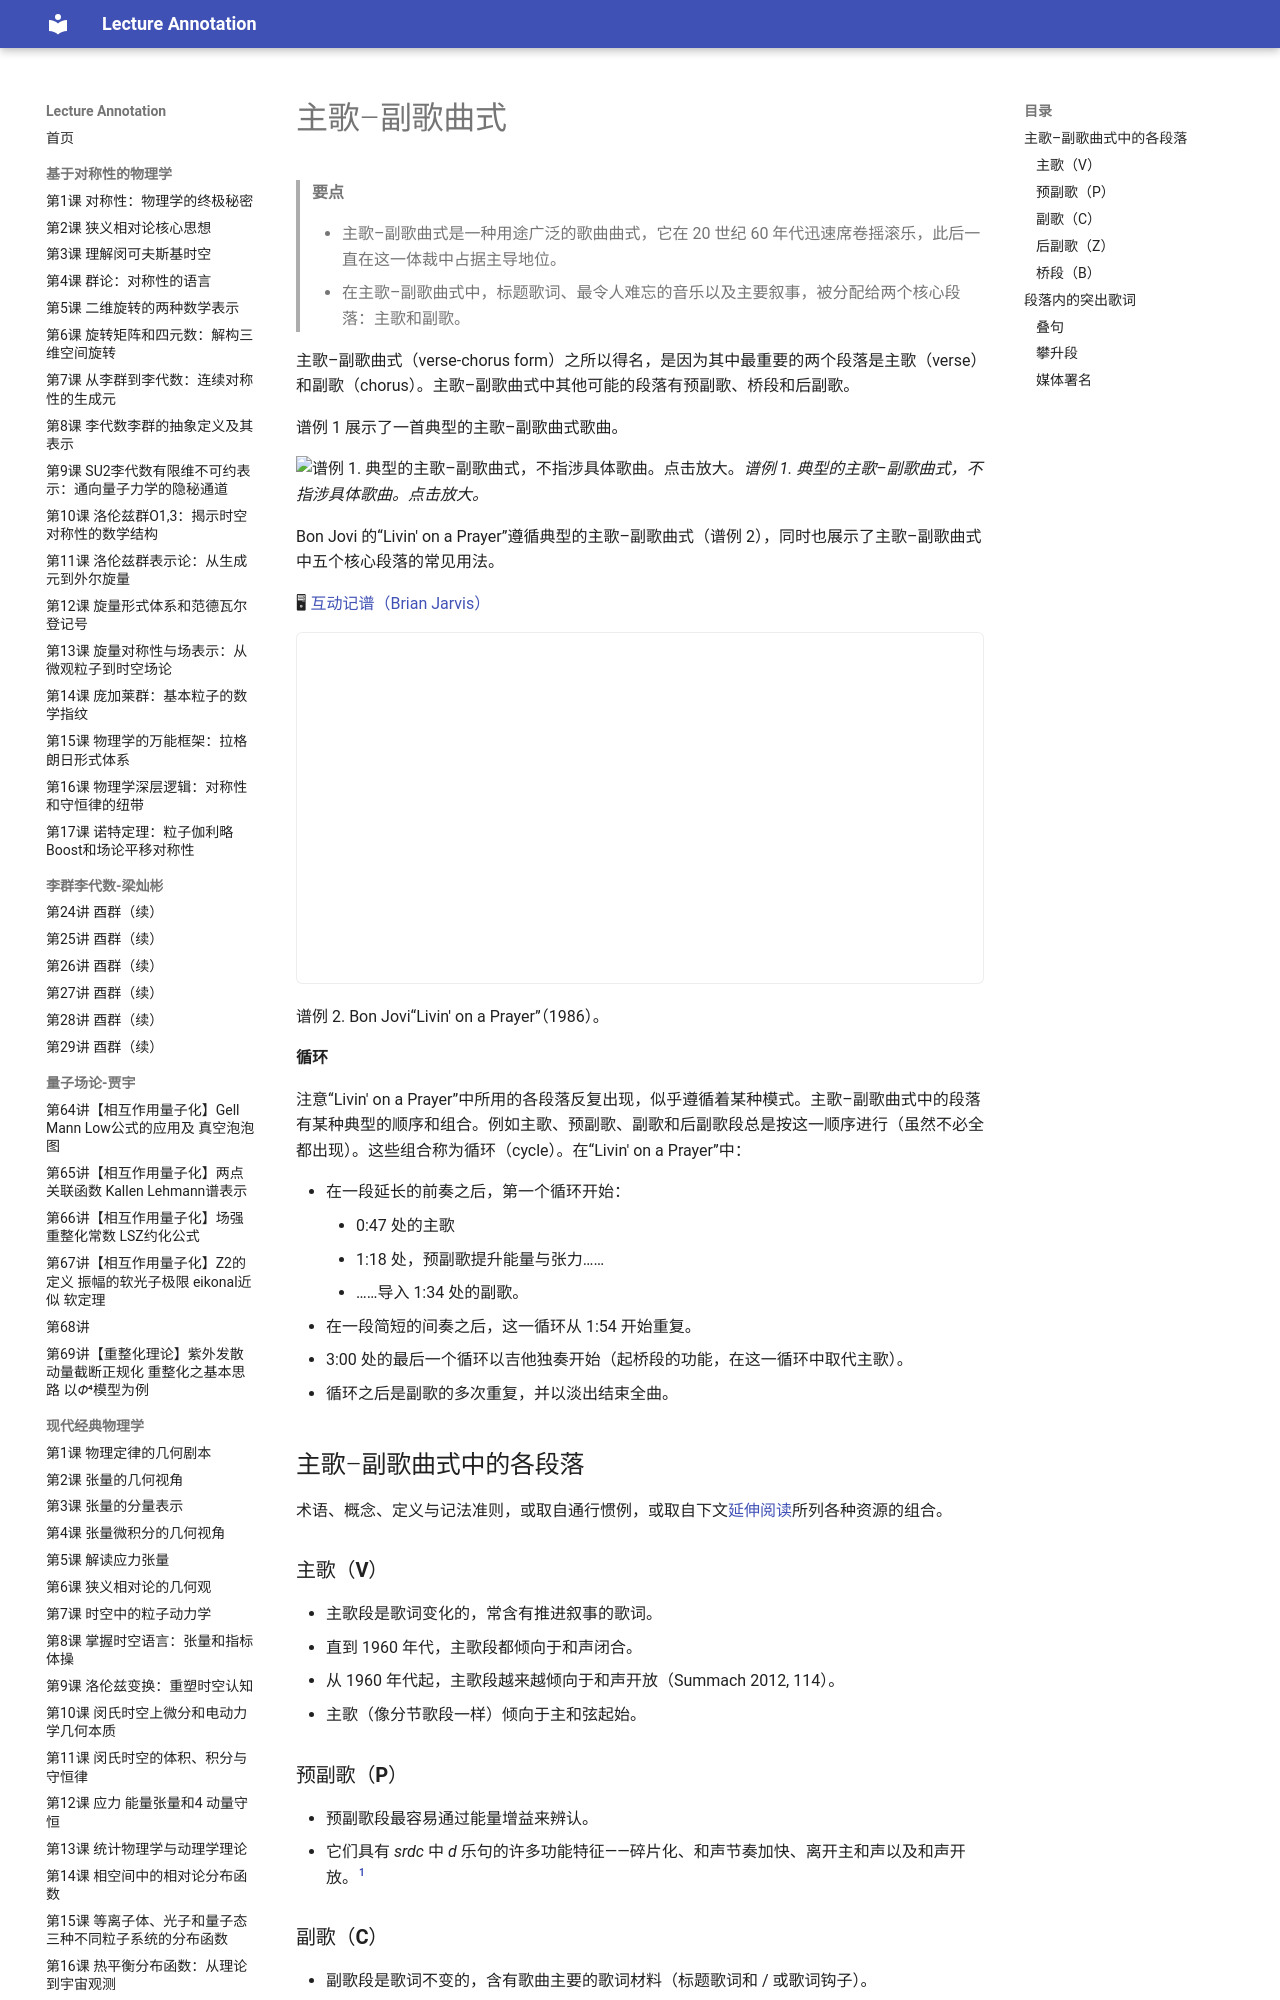

repository: k-l-lambda/lecture-annotation · page: ebooks/omt-v2/07-popular-music/06-verse-chorus-form/index.html · generator: mkdocs

---
title: "主歌–副歌曲式"
slug: "verse-chorus-form"
source: "https://viva.pressbooks.pub/openmusictheory/chapter/verse-chorus-form/"
authors: ["Bryn Hughes", "Megan Lavengood"]
license: "CC BY-SA 4.0"
modified: "2025-07-15"
---

# 主歌–副歌曲式

> **要点**
>
> - 主歌–副歌曲式是一种用途广泛的歌曲曲式，它在 20 世纪 60 年代迅速席卷摇滚乐，此后一直在这一体裁中占据主导地位。
> - 在主歌–副歌曲式中，标题歌词、最令人难忘的音乐以及主要叙事，被分配给两个核心段落：主歌和副歌。

主歌–副歌曲式（verse-chorus form）之所以得名，是因为其中最重要的两个段落是主歌（verse）和副歌（chorus）。主歌–副歌曲式中其他可能的段落有预副歌、桥段和后副歌。

谱例 1 展示了一首典型的主歌–副歌曲式歌曲。

![谱例 1. 典型的主歌–副歌曲式，不指涉具体歌曲。点击放大。](../media/2019/05/typical-verse-chorus-form.png)*谱例 1. 典型的主歌–副歌曲式，不指涉具体歌曲。点击放大。*

Bon Jovi 的“Livin' on a Prayer”遵循典型的主歌–副歌曲式（谱例 2），同时也展示了主歌–副歌曲式中五个核心段落的常见用法。

🖥 [互动记谱（Brian Jarvis）](https://www.brianedwardjarvis.com/MusicTheoryWebApps/BriFormer/briformer_editor.html?activity_type=open_from_web_link_youtube&shared_briform_id=v_1_2/2023_8_2_15_47_529_42evj&iframe=true)

<!-- embed-begin: https://www.brianedwardjarvis.com/MusicTheoryWebApps/BriFormer/briformer_editor.html?activity_type=open_from_web_link_youtube&shared_briform_id=v_1_2/2023_8_2_15_47_529_42evj&iframe=true -->
<div class="omt-embed omt-embed-interactive"><iframe src="https://www.brianedwardjarvis.com/MusicTheoryWebApps/BriFormer/briformer_editor.html?activity_type=open_from_web_link_youtube&amp;shared_briform_id=v_1_2/2023_8_2_15_47_529_42evj&amp;iframe=true" title="Brian Jarvis" loading="lazy" style="height: 350px" allow="autoplay; fullscreen" allowfullscreen></iframe></div>
<!-- embed-end -->

谱例 2. Bon Jovi“Livin' on a Prayer”（1986）。

**循环**

注意“Livin' on a Prayer”中所用的各段落反复出现，似乎遵循着某种模式。主歌–副歌曲式中的段落有某种典型的顺序和组合。例如主歌、预副歌、副歌和后副歌段总是按这一顺序进行（虽然不必全都出现）。这些组合称为循环（cycle）。在“Livin' on a Prayer”中：

- 在一段延长的前奏之后，第一个循环开始：
	- 0:47 处的主歌
	- 1:18 处，预副歌提升能量与张力……
	- ……导入 1:34 处的副歌。
- 在一段简短的间奏之后，这一循环从 1:54 开始重复。
- 3:00 处的最后一个循环以吉他独奏开始（起桥段的功能，在这一循环中取代主歌）。
- 循环之后是副歌的多次重复，并以淡出结束全曲。

## 主歌–副歌曲式中的各段落

术语、概念、定义与记法准则，或取自通行惯例，或取自下文[延伸阅读](#further-reading)所列各种资源的组合。

### 主歌（**V**）

- 主歌段是歌词变化的，常含有推进叙事的歌词。
- 直到 1960 年代，主歌段都倾向于和声闭合。
- 从 1960 年代起，主歌段越来越倾向于和声开放（Summach 2012, 114）。
- 主歌（像分节歌段一样）倾向于主和弦起始。

### 预副歌（**P**）

- 预副歌段最容易通过能量增益来辨认。
- 它们具有 *srdc* 中 *d* 乐句的许多功能特征——碎片化、和声节奏加快、离开主和声以及和声开放。[^1]

### 副歌（**C**）

- 副歌段是歌词不变的，含有歌曲主要的歌词材料（标题歌词和 / 或歌词钩子）。
- 副歌功能还以相对于主歌更高的音乐强度为典型特征，包括“更浓密或更活跃的器乐织体；突出的背景人声；和 / 或音区更高的旋律”（Summach 2012, 106）。
- 副歌最常（但不总是）主和弦起始。
- 虽然在口语中 chorus 和 refrain 常被互换使用，但讨论音乐理论时要注意把二者区分开。副歌段不同于叠句，因为副歌本身构成一个完整段落，而叠句是*包含在*段落*之内*的（如下文所述）。

### 后副歌（**Z**）

- 后副歌是紧接在副歌之后的一个短段落，仅仅用来结束循环（并不引入下一个循环，也不过渡到下一个循环的开头）（Spicer 2011, 第 9 段）。
- 在 [Destiny's Child 的“Independent Women, Pt. 1”](https://open.spotify.com/track/69XUpOpjzDKcfdxqZebGiI?si=st4MyPsDSsmie1KS4u7gvA)1:18 处可以听到一个清晰的后副歌，以歌词“Girl, I didn't know you could get down like that”开始。
